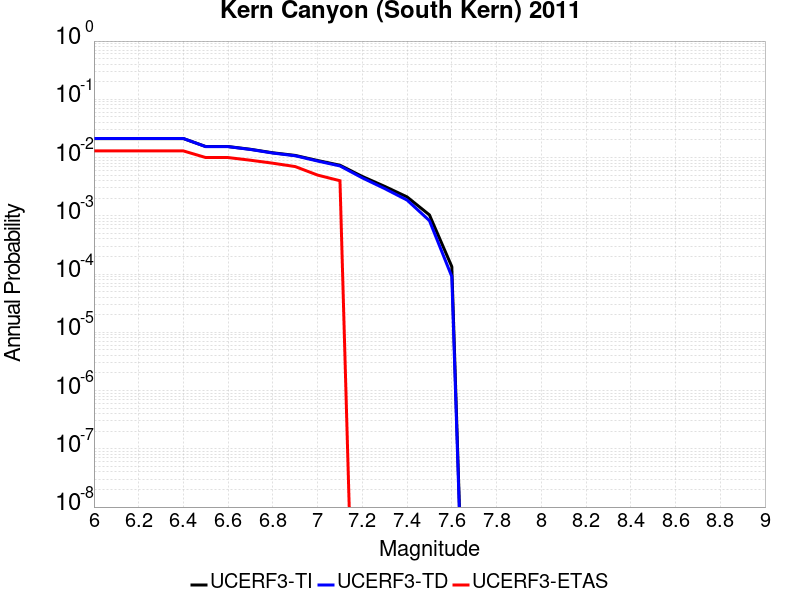

The data file committed next to this chart (first rows):
Magnitude, UCERF3-TI Prob, UCERF3-TD Prob, UCERF3-ETAS Prob
6.0, 0.02119, 0.02122, 0.013
6.1, 0.02119, 0.02122, 0.013
6.2, 0.02119, 0.02122, 0.013
6.3, 0.02119, 0.02122, 0.013
6.4, 0.02119, 0.02122, 0.013
6.5, 0.01545, 0.01538, 0.01
6.6, 0.01545, 0.01538, 0.01
6.7, 0.01386, 0.01376, 0.009
6.8, 0.01208, 0.01194, 0.008
6.9, 0.01088, 0.01073, 0.007
7.0, 0.0089, 0.008714, 0.005
7.1, 0.00739, 0.007177, 0.004
7.2, 0.004736, 0.004476, 0.0
7.3, 0.003201, 0.00293, 0.0
7.4, 0.002111, 0.001861, 0.0
7.5, 0.001036, 8.2532206E-4, 0.0
7.6, 1.3420706E-4, 9.055626E-5, 0.0
